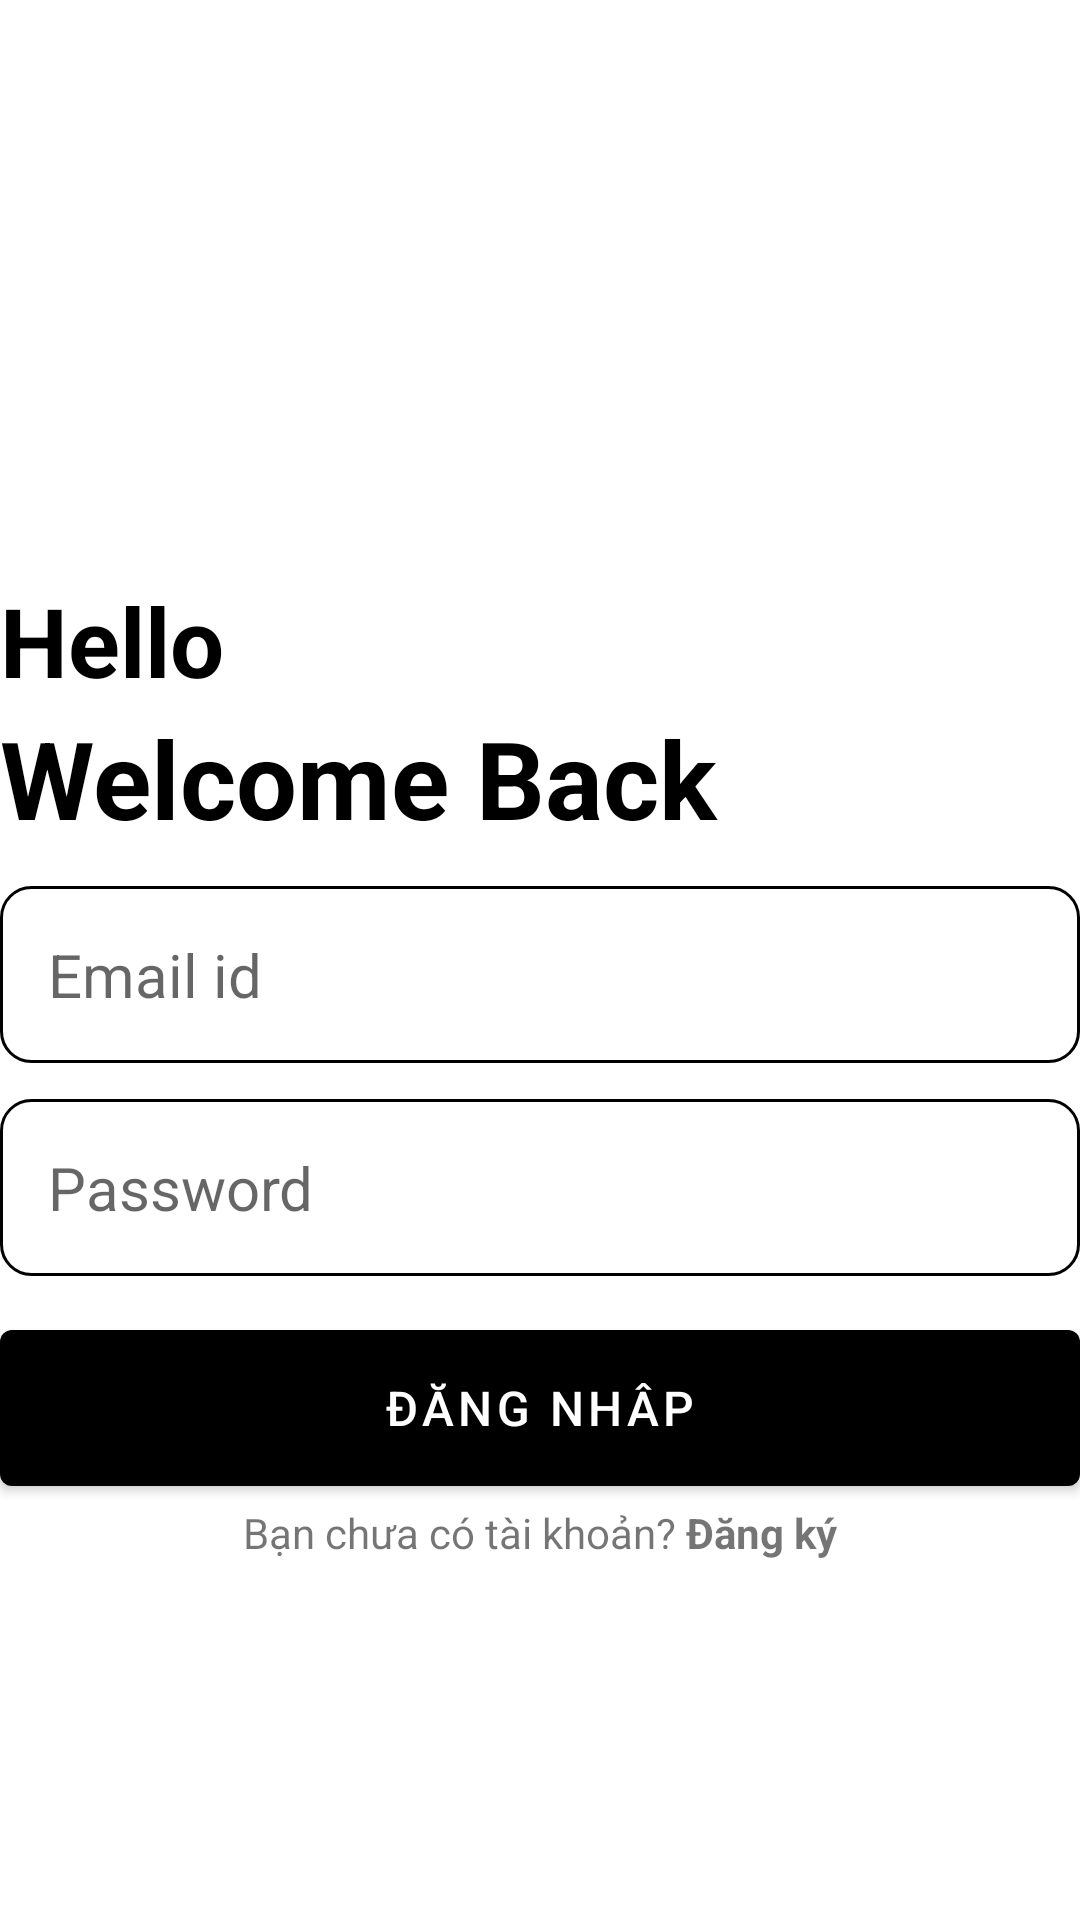

Write the Android layout XML for this screen, with the resource values it uses.
<!-- AndroidManifest.xml: application theme Theme.HHTT_Note -->
<!-- res/layout/activity_login.xml -->
<?xml version="1.0" encoding="utf-8"?>
<RelativeLayout xmlns:android="http://schemas.android.com/apk/res/android"
    xmlns:app="http://schemas.android.com/apk/res-auto"
    xmlns:tools="http://schemas.android.com/tools"
    android:layout_width="match_parent"
    android:layout_height="match_parent"
    android:layout_marginVertical="16dp"
    android:layout_marginHorizontal="32dp"
    tools:context=".LoginActivity">

    <ImageView
        android:id="@+id/login_icon"
        android:layout_width="128dp"
        android:layout_height="128dp"
        android:layout_centerHorizontal="true"
        android:layout_marginVertical="32dp"
        android:src="@drawable/user"
        />

    <LinearLayout
        android:id="@+id/Hello_text"
        android:layout_width="match_parent"
        android:layout_height="wrap_content"
        android:layout_below="@id/login_icon"
        android:orientation="vertical">

        <TextView
            android:layout_width="match_parent"
            android:layout_height="wrap_content"
            android:text="Hello"
            android:textStyle="bold"
            android:textSize="32sp"
            android:textColor="@color/black"
            />
        <TextView
            android:layout_width="match_parent"
            android:layout_height="wrap_content"
            android:text="Welcome Back"
            android:textStyle="bold"
            android:textSize="36sp"
            android:textColor="@color/black"
            />
    </LinearLayout>
    <LinearLayout
        android:layout_width="match_parent"
        android:layout_height="wrap_content"
        android:id="@+id/form_layout"
        android:layout_below="@id/Hello_text"
        android:orientation="vertical">

        <EditText
            android:id="@+id/Email_edit_text"
            android:inputType="textEmailAddress"
            android:layout_width="match_parent"
            android:layout_height="wrap_content"
            android:hint="Email id"
            android:textSize="20sp"
            android:background="@drawable/rounded_conner"
            android:padding="16dp"
            android:layout_marginTop="12dp"
            />
        <EditText
            android:id="@+id/Password_edit_text"
            android:inputType="textPassword"
            android:layout_width="match_parent"
            android:layout_height="wrap_content"
            android:hint="Password"
            android:textSize="20sp"
            android:background="@drawable/rounded_conner"
            android:padding="16dp"
            android:layout_marginTop="12dp"
            />


        <com.google.android.material.button.MaterialButton
            android:id="@+id/login_btn"
            android:layout_width="match_parent"
            android:layout_height="64dp"
            android:text="Đăng nhâp"
            android:layout_marginTop="12dp"
            android:textSize="16sp"
            />

        <ProgressBar
            android:id="@+id/progress_bar"
            android:layout_width="24dp"
            android:layout_height="64dp"
            android:layout_gravity="center"
            android:layout_marginTop="12dp"
            android:visibility="gone"
            />

    </LinearLayout>
    <LinearLayout
        android:layout_width="match_parent"
        android:layout_height="wrap_content"
        android:layout_below="@id/form_layout"
        android:orientation="horizontal"
        android:gravity="center"
        >

        <TextView
            android:layout_width="wrap_content"
            android:layout_height="wrap_content"
            android:text="Bạn chưa có tài khoản? "
            />
        <TextView
            android:layout_width="wrap_content"
            android:layout_height="wrap_content"
            android:textStyle="bold"
            android:id="@+id/create_acc_text_btn"
            android:text="Đăng ký"
            />

    </LinearLayout>


</RelativeLayout>
<!-- resources referenced by this layout -->
<resources>
  <!-- drawable rounded_conner (drawable) -->
  <?xml version="1.0" encoding="utf-8"?>
  <shape xmlns:android="http://schemas.android.com/apk/res/android"
  
      android:shape="rectangle">
      <corners android:radius="10dp"/>
      <stroke android:width="1dp" android:color="@color/my_primary"/>
  
  </shape>
  <style name="Theme.HHTT_Note" parent="Theme.MaterialComponents.DayNight.NoActionBar">
          
          <item name="colorPrimary">@color/black</item>
          <item name="colorPrimaryVariant">@color/black</item>
          <item name="colorOnPrimary">@color/white</item>
          
          <item name="colorSecondary">@color/teal_200</item>
          <item name="colorSecondaryVariant">@color/teal_700</item>
          <item name="colorOnSecondary">@color/black</item>
          
          <item name="android:statusBarColor">@color/black</item>
          
      </style>
  <!-- not gathered from this repository: default colours our renderer supplied (Android Studio template values) -->
  <color name="teal_200">#FF03DAC5</color>
  <color name="teal_700">#FF018786</color>
  <color name="black">#FF000000</color>
  <color name="white">#FFFFFFFF</color>
</resources>
